Run: headless pygame with SDL's dummy video driver; simulated clock (each Clock.tick advances the game by its frame time, no real sleeping); random seed 0; keys injected as events and as key.get_pressed() state; no mouse input.
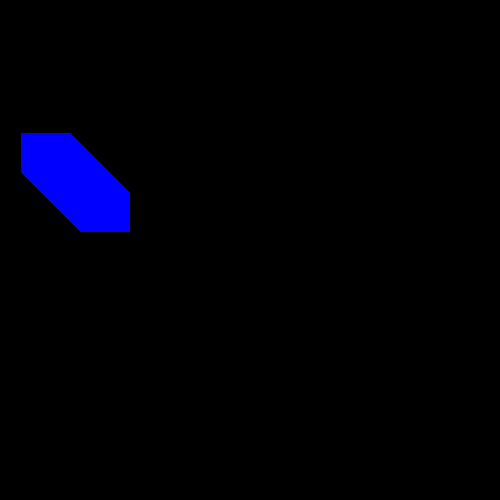
Frame 1 of 4 · flips 1–60 · no input
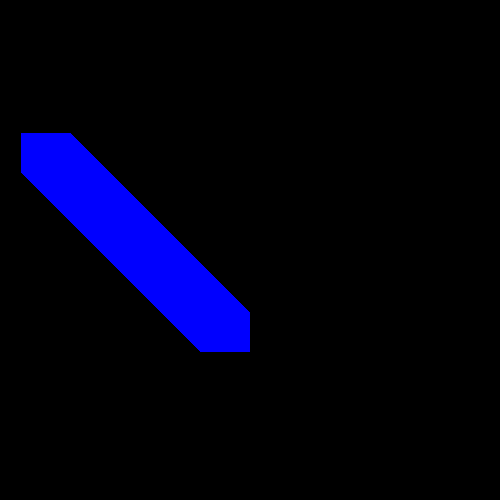
Frame 2 of 4 · flips 61–180 · tapped SPACE, RETURN · held RIGHT (→), D
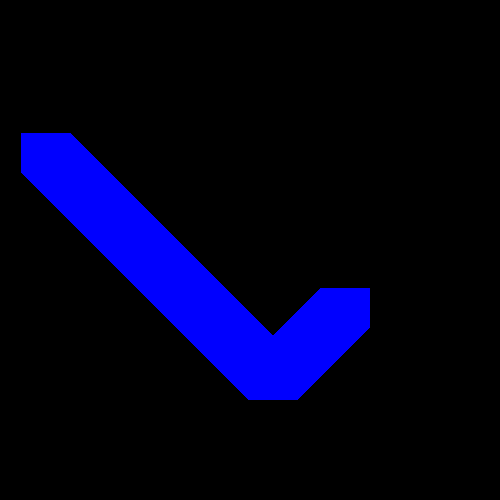
Frame 3 of 4 · flips 181–300 · held DOWN (↓), S
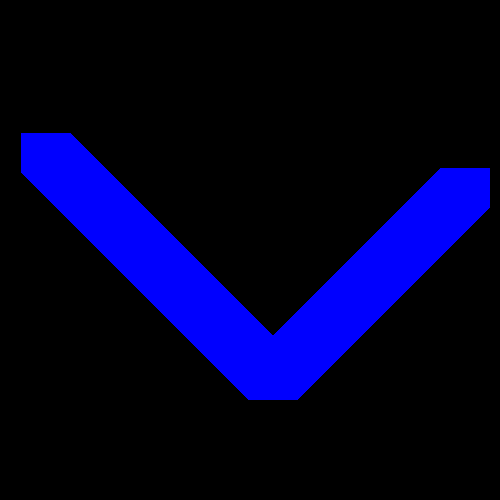
Frame 4 of 4 · flips 301–420 · held LEFT (←), A, UP (↑), W

The pygame program that drew these frames:

import pygame
import random
Blue=pygame.Color("blue")
yellow=pygame.Color("yellow")
crimison=pygame.Color("green")


pygame.init()
class Sprite(pygame.sprite.Sprite):
    def __init__(self,color,height,width):
        super(). __init__()
        self.image = pygame.Surface([width,height])
        self.image.fill(color)
        self.rect=self.image.get_rect()
        self.velocity=[random.choice([-1,1]), random.choice([-1,1])]
    def update(self):
        self.rect.move_ip(self.velocity)
        boundry_hit = False
        if self.rect.left<=0 or self.rect.right >= 500:
            self.velocity[0]=-self.velocity[0]
            boundery_hit=True
        if self.rect.top<=0 or self.rect.bottom >= 400:
            self.velocity[1]=-self.velocity[1]
            boundery_hit=True
def change_bgcolor():
    global bgcolor
    bgcolor = random.choice([blue,yellow,crimison])
all_sprites=pygame.sprite.Group()

blue=pygame.Color("blue")
sp1 = Sprite(blue,40,50)
sp1.rect.x = random.randint(0,480)
sp1.rect.y = random.randint(0,380)
all_sprites.add(sp1)
screen=pygame.display.set_mode((500,500))
done = False

while  not done:
    for event in pygame.event.get():
        if event.type == pygame.QUIT:
            done = True
    all_sprites.update()
    all_sprites.draw(screen)
    pygame.display.flip()
